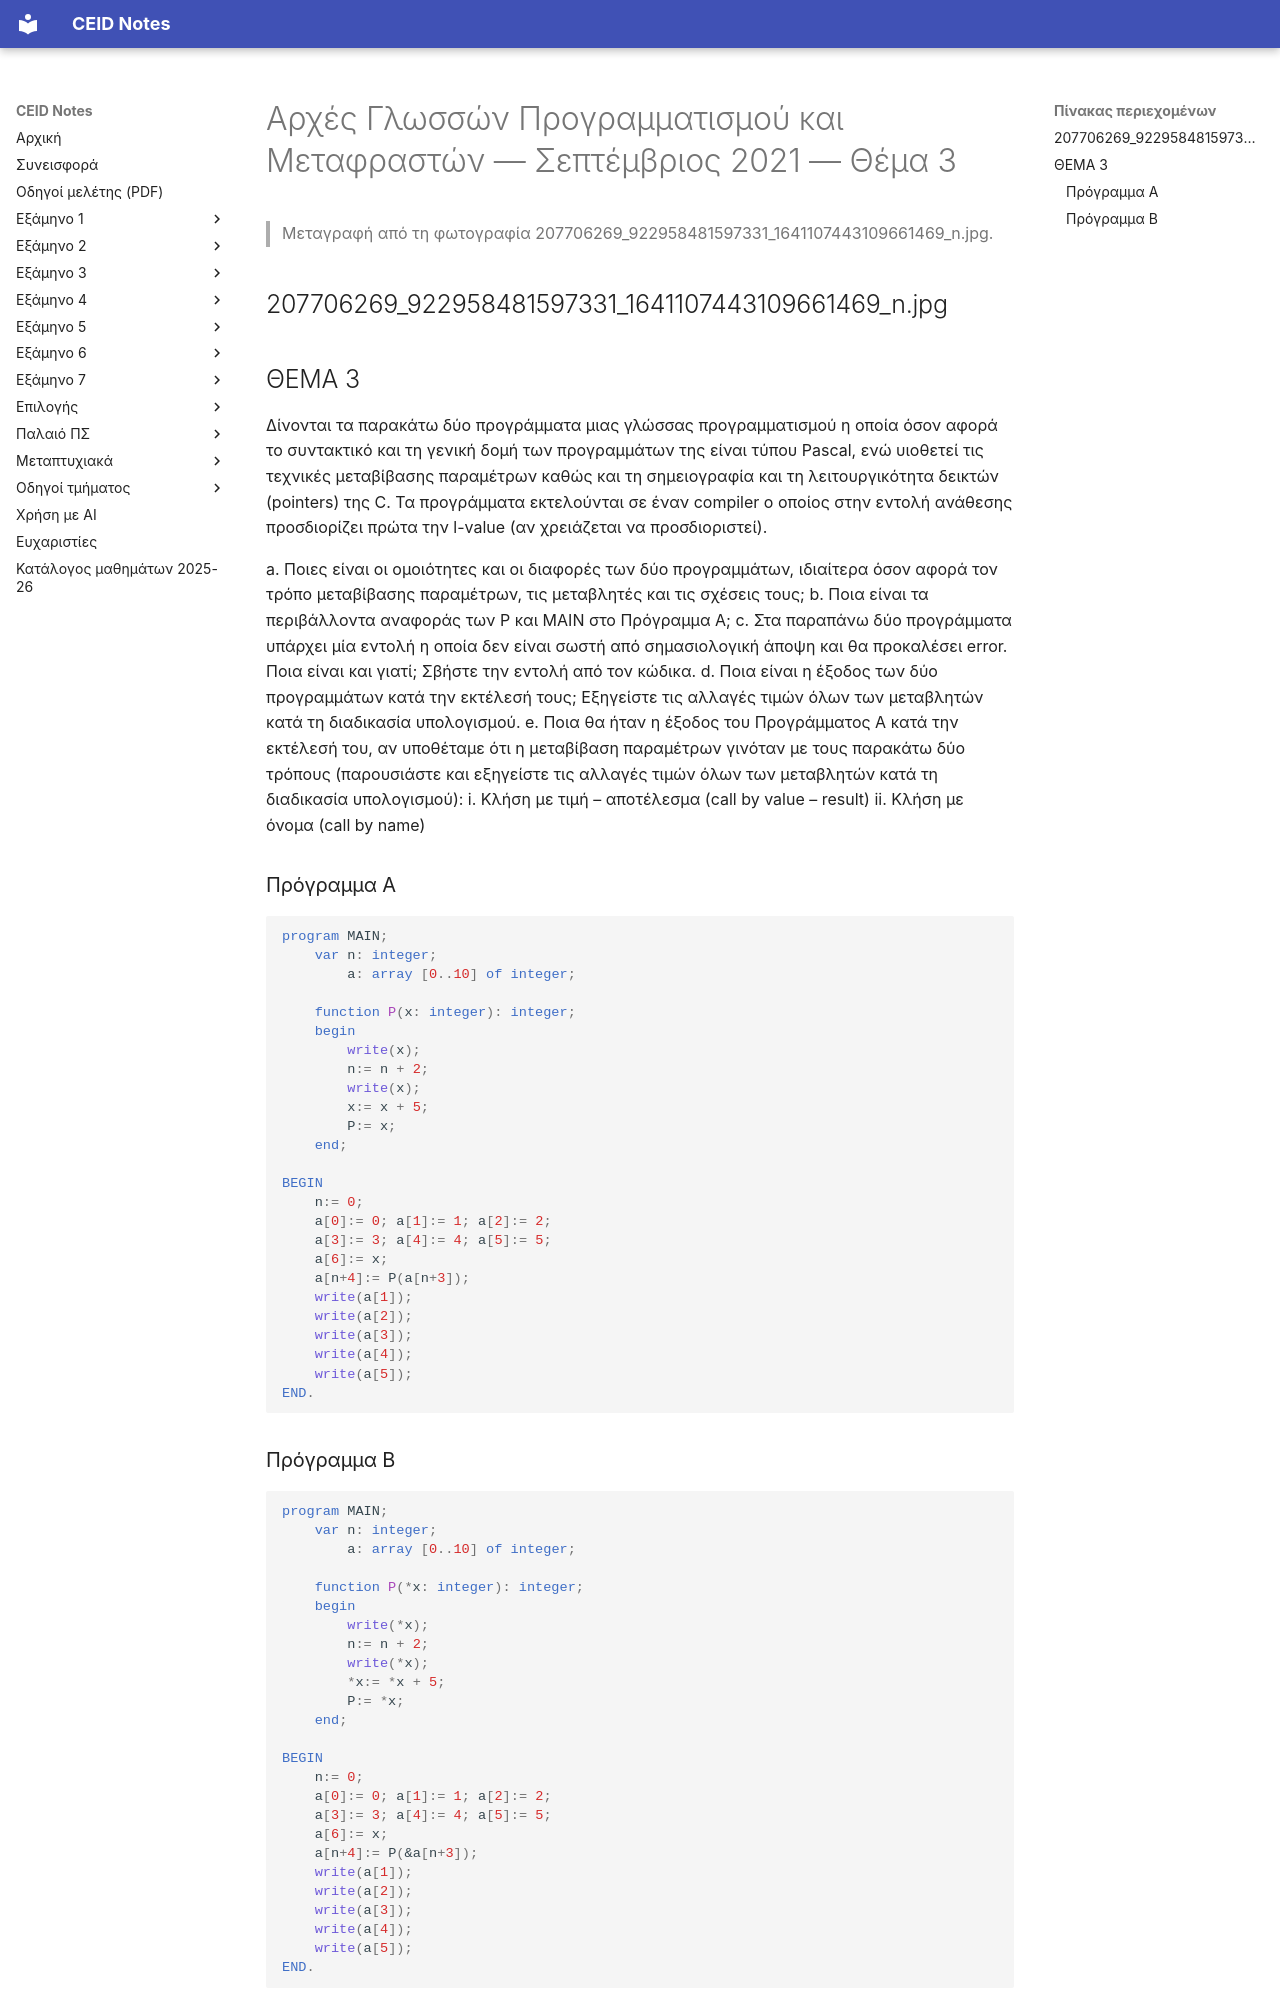

repository: kdngiorgos/ceid-notes · page: Semesters/Semester 4 (4ο Εξάμηνο)/Αρχές Γλωσσών Προγραμματισμού και Μεταφραστών - CEID_23Y206/Previous Exams/2021-09.html · generator: mkdocs

---
course: CEID_23Y206
session: 2021-09
label: Σεπτέμβριος 2021 — Θέμα 3
sources:
- 207706269_922958481597331_1641107443109661469_n.jpg
- 209377193_824534194858114_5324201675969801752_n.jpg
format: open
duration_min: null
notes: Μόνο το Θέμα 3. Δύο φωτογραφίες του ίδιου θέματος.
transcription: partial
solutions: ai-unverified
---
# Αρχές Γλωσσών Προγραμματισμού και Μεταφραστών — Σεπτέμβριος 2021 — Θέμα 3

> Μεταγραφή από τη φωτογραφία 207706269_922958481597331_1641107443109661469_n.jpg.

## 207706269_922958481597331_1641107443109661469_n.jpg

## ΘΕΜΑ 3

Δίνονται τα παρακάτω δύο προγράμματα μιας γλώσσας προγραμματισμού η οποία όσον αφορά το συντακτικό και τη γενική δομή των προγραμμάτων της είναι τύπου Pascal, ενώ υιοθετεί τις τεχνικές μεταβίβασης παραμέτρων καθώς και τη σημειογραφία και τη λειτουργικότητα δεικτών (pointers) της C. Τα προγράμματα εκτελούνται σε έναν compiler ο οποίος στην εντολή ανάθεσης προσδιορίζει πρώτα την l-value (αν χρειάζεται να προσδιοριστεί).

a. Ποιες είναι οι ομοιότητες και οι διαφορές των δύο προγραμμάτων, ιδιαίτερα όσον αφορά τον τρόπο μεταβίβασης παραμέτρων, τις μεταβλητές και τις σχέσεις τους;
b. Ποια είναι τα περιβάλλοντα αναφοράς των P και MAIN στο Πρόγραμμα A;
c. Στα παραπάνω δύο προγράμματα υπάρχει μία εντολή η οποία δεν είναι σωστή από σημασιολογική άποψη και θα προκαλέσει error. Ποια είναι και γιατί; Σβήστε την εντολή από τον κώδικα.
d. Ποια είναι η έξοδος των δύο προγραμμάτων κατά την εκτέλεσή τους; Εξηγείστε τις αλλαγές τιμών όλων των μεταβλητών κατά τη διαδικασία υπολογισμού.
e. Ποια θα ήταν η έξοδος του Προγράμματος A κατά την εκτέλεσή του, αν υποθέταμε ότι η μεταβίβαση παραμέτρων γινόταν με τους παρακάτω δύο τρόπους (παρουσιάστε και εξηγείστε τις αλλαγές τιμών όλων των μεταβλητών κατά τη διαδικασία υπολογισμού):
i. Κλήση με τιμή – αποτέλεσμα (call by value – result)
ii. Κλήση με όνομα (call by name)

### Πρόγραμμα A
```pascal
program MAIN;
    var n: integer;
        a: array [0..10] of integer;

    function P(x: integer): integer;
    begin
        write(x);
        n:= n + 2;
        write(x);
        x:= x + 5;
        P:= x;
    end;

BEGIN
    n:= 0;
    a[0]:= 0; a[1]:= 1; a[2]:= 2;
    a[3]:= 3; a[4]:= 4; a[5]:= 5;
    a[6]:= x;
    a[n+4]:= P(a[n+3]);
    write(a[1]);
    write(a[2]);
    write(a[3]);
    write(a[4]);
    write(a[5]);
END.
```
